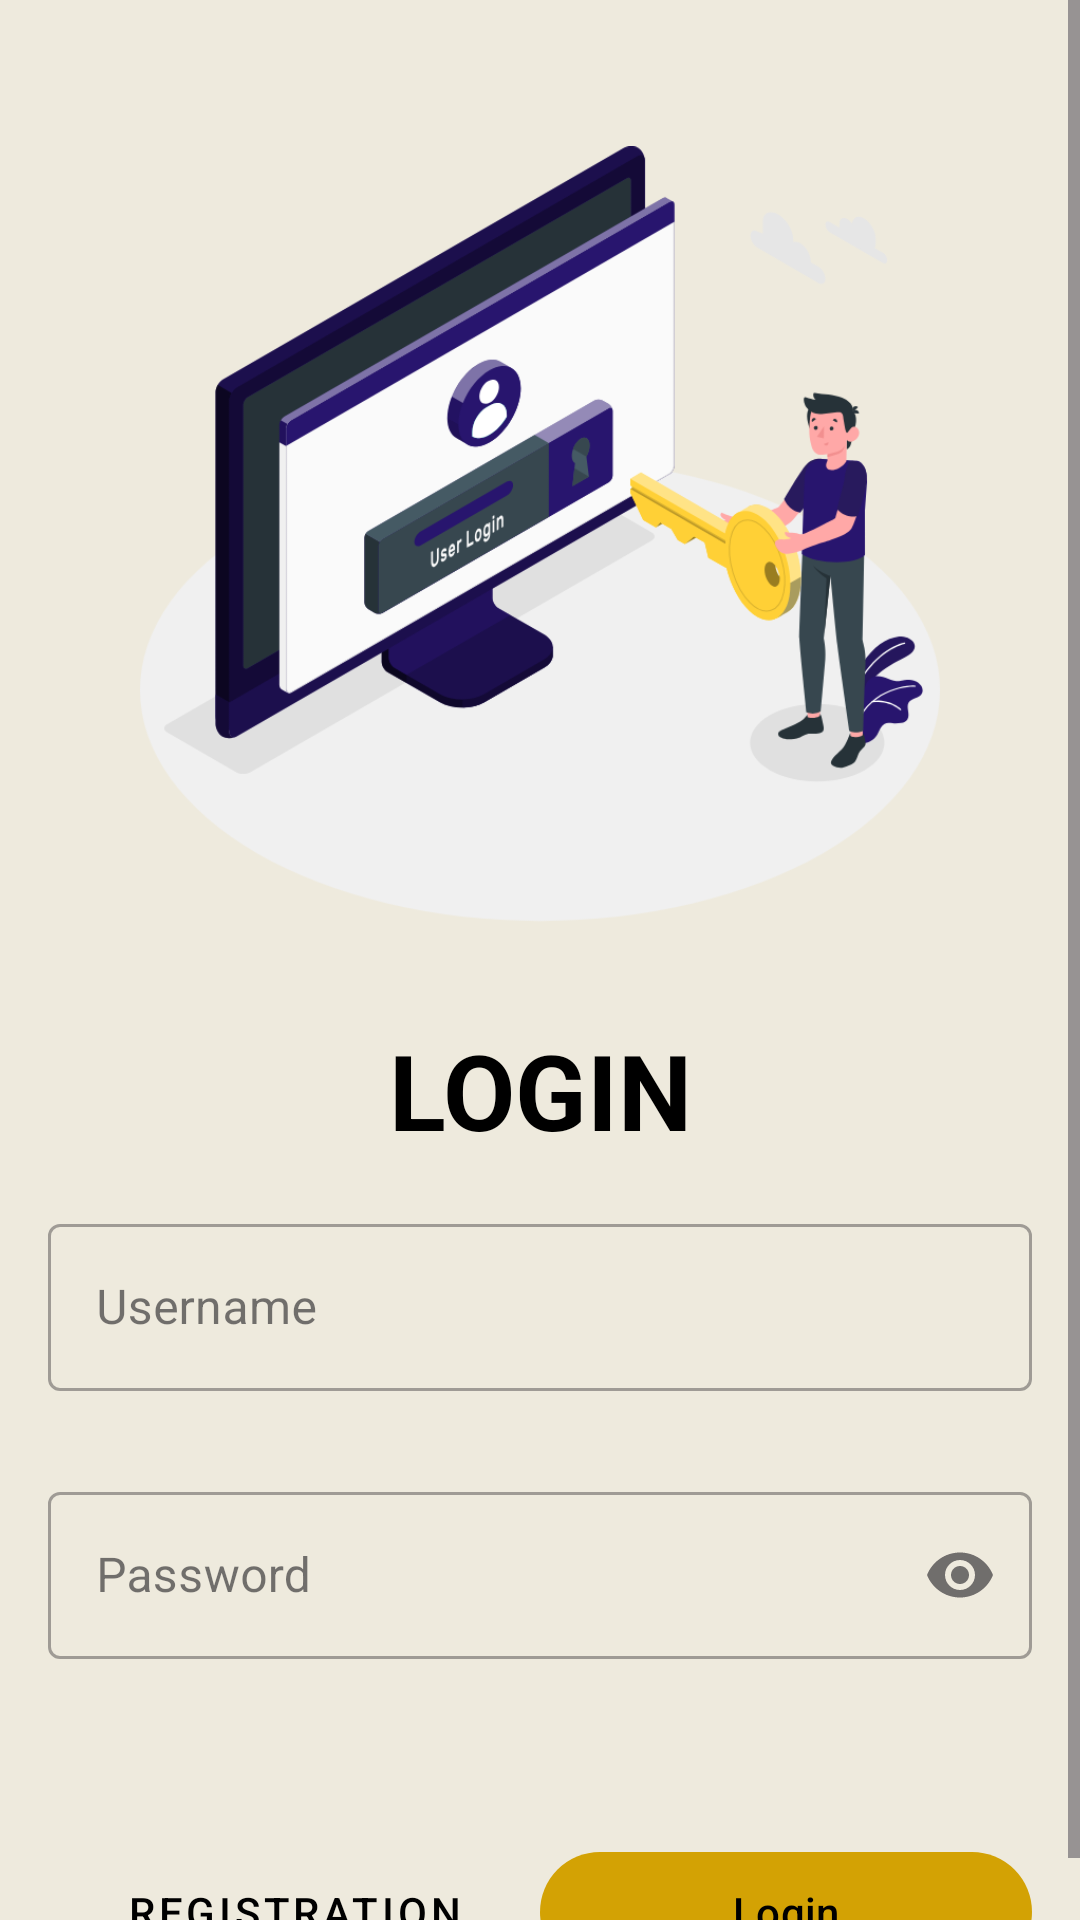

Android layout source for this screen:
<!-- AndroidManifest.xml: application theme Theme.UGD3_D_0659 -->
<!-- res/layout/activity_main.xml -->
<?xml version="1.0" encoding="utf-8"?>
<androidx.constraintlayout.widget.ConstraintLayout xmlns:android="http://schemas.android.com/apk/res/android"
    xmlns:app="http://schemas.android.com/apk/res-auto"
    xmlns:tools="http://schemas.android.com/tools"
    android:layout_width="match_parent"
    android:layout_height="match_parent"
    tools:context=".MainActivity"
    android:id="@+id/mainLayout"
    android:background="@color/utama">

    <ScrollView
        android:layout_width="match_parent"
        android:layout_height="0dp"
        app:layout_constraintBottom_toBottomOf="parent"
        app:layout_constraintEnd_toEndOf="parent"
        app:layout_constraintStart_toStartOf="parent"
        app:layout_constraintTop_toTopOf="parent">

        <androidx.constraintlayout.widget.ConstraintLayout
            android:layout_width="match_parent"
            android:layout_height="match_parent">

            <ImageView
                android:id="@+id/imageView"
                android:layout_width="267dp"
                android:layout_height="276dp"
                android:layout_marginTop="40dp"
                app:layout_constraintEnd_toEndOf="parent"
                app:layout_constraintStart_toStartOf="parent"
                app:layout_constraintTop_toTopOf="parent"
                app:srcCompat="@drawable/login" />

            <TextView
                android:id="@+id/tv_login"
                android:layout_width="wrap_content"
                android:layout_height="wrap_content"
                android:layout_marginTop="24dp"
                android:text="LOGIN"
                android:textColor="#000000"
                android:textSize="35dp"
                android:textStyle="bold"
                app:layout_constraintEnd_toEndOf="@+id/imageView"
                app:layout_constraintStart_toStartOf="@+id/imageView"
                app:layout_constraintTop_toBottomOf="@+id/imageView" />

            <LinearLayout
                android:id="@+id/linearLayout2"
                android:layout_width="match_parent"
                android:layout_height="wrap_content"
                android:layout_marginStart="16dp"
                android:layout_marginEnd="16dp"
                android:orientation="vertical"
                android:paddingTop="16dp"
                android:paddingBottom="16dp"
                app:layout_constraintTop_toBottomOf="@+id/tv_login">

                <com.google.android.material.textfield.TextInputLayout
                    android:id="@+id/inputLayoutUsername"
                    style="@style/Widget.MaterialComponents.TextInputLayout.OutlinedBox"
                    android:layout_width="match_parent"
                    android:layout_height="wrap_content"
                    android:layout_marginBottom="8dp"
                    android:hint="Username"
                    app:errorEnabled="true"
                    app:startIconDrawable="@drawable/ic_login_24">

                    <com.google.android.material.textfield.TextInputEditText
                        android:id="@+id/etLayoutUsername"
                        android:layout_width="match_parent"
                        android:layout_height="wrap_content"
                        android:inputType="text" />
                </com.google.android.material.textfield.TextInputLayout>

                <com.google.android.material.textfield.TextInputLayout
                    android:id="@+id/inputLayoutPassword"
                    style="@style/Widget.MaterialComponents.TextInputLayout.OutlinedBox"
                    android:layout_width="match_parent"
                    android:layout_height="wrap_content"
                    android:layout_marginBottom="8dp"
                    android:hint="Password"
                    app:endIconMode="password_toggle"
                    app:errorEnabled="true"
                    app:startIconDrawable="@drawable/ic_password_24">

                    <com.google.android.material.textfield.TextInputEditText
                        android:id="@+id/etLayoutPassword"
                        android:layout_width="match_parent"
                        android:layout_height="wrap_content"
                        android:inputType="textPassword" />
                </com.google.android.material.textfield.TextInputLayout>
            </LinearLayout>

            <LinearLayout
                android:id="@+id/linearLayout"
                android:layout_width="0dp"
                android:layout_height="wrap_content"
                android:layout_marginTop="16dp"
                app:layout_constraintEnd_toEndOf="@id/linearLayout2"
                app:layout_constraintStart_toStartOf="@id/linearLayout2"
                app:layout_constraintTop_toBottomOf="@id/linearLayout2">

                <com.google.android.material.button.MaterialButton
                    android:id="@+id/btnRegistration"
                    style="@style/Widget.MaterialComponents.Button.TextButton"
                    android:layout_width="match_parent"
                    android:layout_height="wrap_content"
                    android:layout_weight="1"
                    android:text="Registration"
                    android:textColor="@color/black" />

                <com.google.android.material.button.MaterialButton
                    android:id="@+id/btnLogin"
                    android:layout_width="match_parent"
                    android:layout_height="wrap_content"
                    android:layout_weight="1"
                    android:text="Login"
                    android:textColor="@color/black" />
            </LinearLayout>
        </androidx.constraintlayout.widget.ConstraintLayout>

    </ScrollView>

</androidx.constraintlayout.widget.ConstraintLayout>
<!-- resources referenced by this layout -->
<resources>
  <color name="black">#FF000000</color>
  <color name="utama">#EEEADD</color>
  <!-- drawable login: png bitmap (drawable, 88630 bytes) -->
  <style name="Theme.UGD3_D_0659" parent="Theme.Material3.Light">
          
          <item name="colorPrimary">#D3A204</item>
          <item name="colorPrimaryVariant">#EDC030</item>
          <item name="colorOnPrimary">#DDC060</item>
          
          <item name="colorSecondary">@color/teal_200</item>
          <item name="colorSecondaryVariant">@color/teal_700</item>
          <item name="colorOnSecondary">@color/black</item>
          
          <item name="android:statusBarColor" tools:targetApi="l">?attr/colorPrimaryVariant</item>
          
      </style>
  <color name="teal_200">#FF03DAC5</color>
  <color name="teal_700">#FF018786</color>
</resources>
